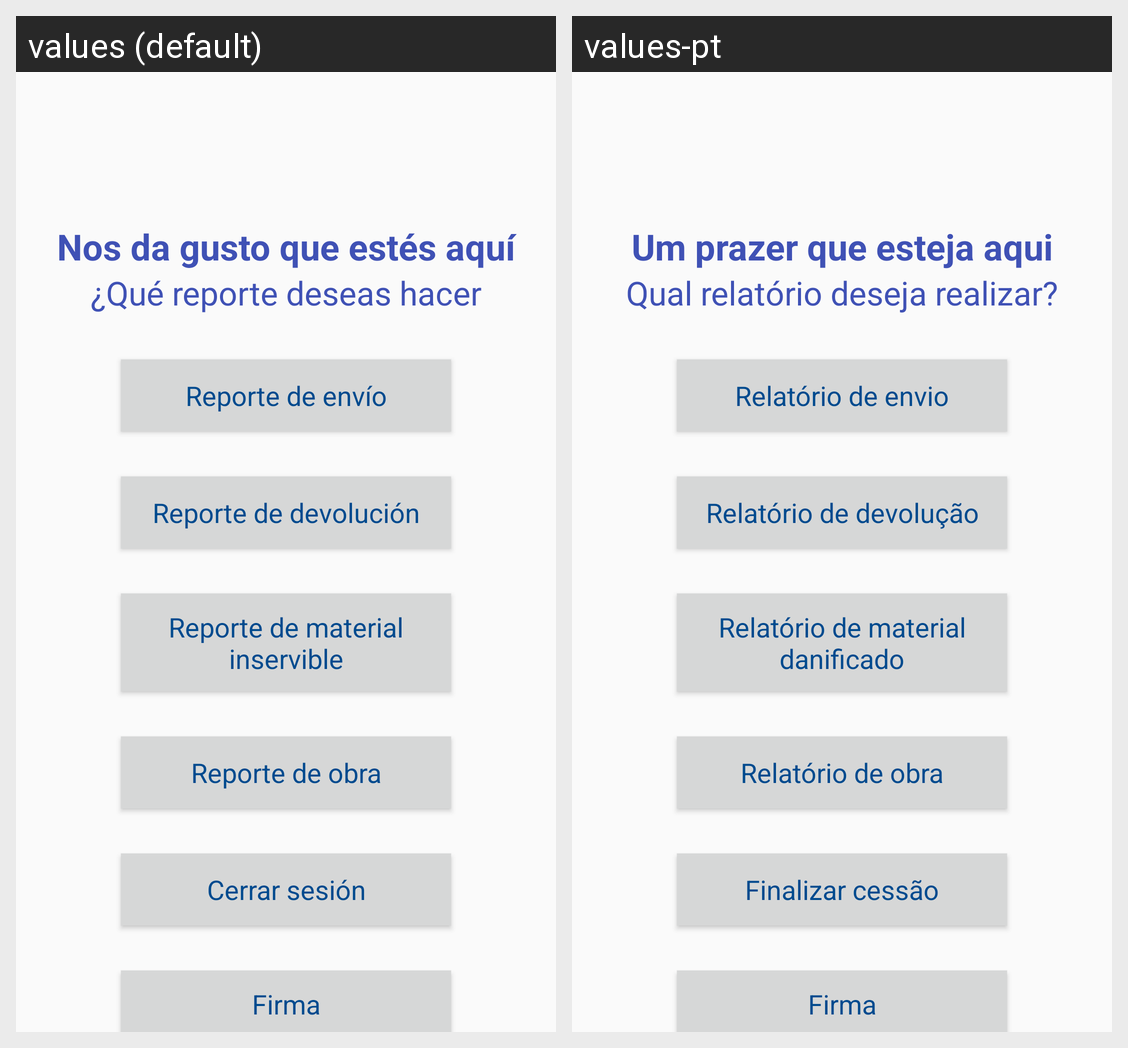

Locale-by-locale string values for the Android screen shown in this grid:
Android screen res/layout/activity_menu.xml rendered under 2 locales, left to right: values (default), values-pt. Device: Nexus 5 (rendered at 1080×1920; each locale shown at half size, 540×960, under a caption strip naming it); theme AppTheme.
Strings drawn on this screen, with the default value and each locale's value (text and hints the layout hard-codes, and strings that could not be matched under every locale, appear in the picture but are not listed):

titulo_inicio
  values: Nos da gusto que estés aquí
  values-pt: Um prazer que esteja aqui

instrucciones_inicio
  values: ¿Qué reporte deseas hacer
  values-pt: Qual relatório deseja realizar?

reporte_envio
  values: Reporte de envío
  values-pt: Relatório de envio

reporte_devolucion
  values: Reporte de devolución
  values-pt: Relatório de devolução

reporte_dano
  values: Reporte de material inservible
  values-pt: Relatório de material danificado

reporte_obra
  values: Reporte de obra
  values-pt: Relatório de obra

logout
  values: Cerrar sesión
  values-pt: Finalizar cessão
